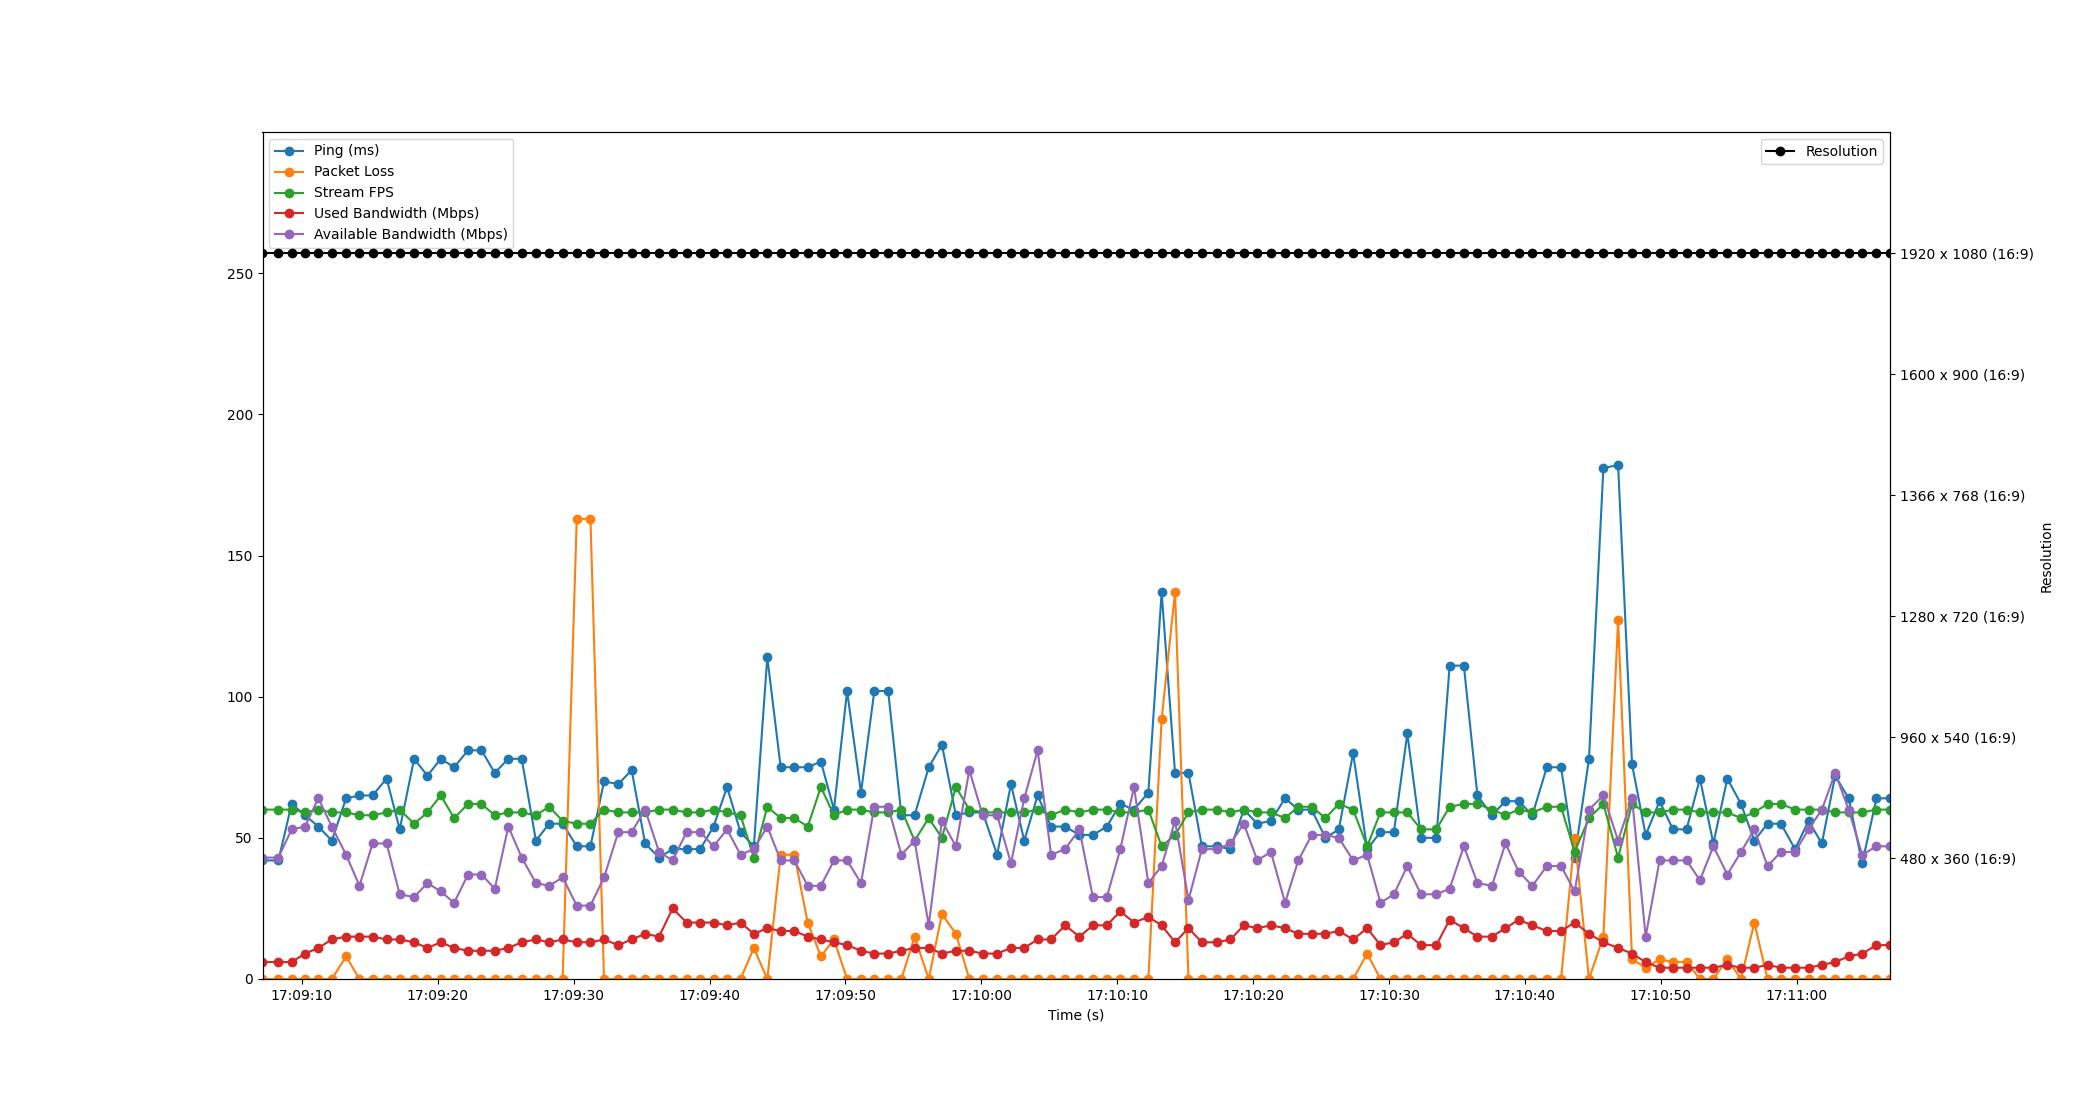

The file beside this chart, header and first rows:
Time, Timestamp, Ping, Packet Loss, Stream FPS, Used Bandwidth, Resolution, Available Bandwidth
2.6226043701171875e-06, 2023-07-11 17:09:07.096948, 42, 0, 60, 6, 1920 x 1080 (16:9), 43
1.17, 2023-07-11 17:09:08.266928, 42, 0, 60, 6, 1920 x 1080 (16:9), 43
2.148, 2023-07-11 17:09:09.244933, 62, 0, 60, 6, 1920 x 1080 (16:9), 53
3.13, 2023-07-11 17:09:10.226959, 58, 0, 59, 9, 1920 x 1080 (16:9), 54
4.107, 2023-07-11 17:09:11.204163, 54, 0, 60, 11, 1920 x 1080 (16:9), 64
5.102, 2023-07-11 17:09:12.199148, 49, 0, 59, 14, 1920 x 1080 (16:9), 54
6.153, 2023-07-11 17:09:13.249613, 64, 8, 59, 15, 1920 x 1080 (16:9), 44
7.134, 2023-07-11 17:09:14.231091, 65, 0, 58, 15, 1920 x 1080 (16:9), 33
8.102, 2023-07-11 17:09:15.198814, 65, 0, 58, 15, 1920 x 1080 (16:9), 48
9.132, 2023-07-11 17:09:16.229363, 71, 0, 59, 14, 1920 x 1080 (16:9), 48
10.1, 2023-07-11 17:09:17.193313, 53, 0, 60, 14, 1920 x 1080 (16:9), 30
11.16, 2023-07-11 17:09:18.256419, 78, 0, 55, 13, 1920 x 1080 (16:9), 29
12.14, 2023-07-11 17:09:19.234540, 72, 0, 59, 11, 1920 x 1080 (16:9), 34
13.12, 2023-07-11 17:09:20.217055, 78, 0, 65, 13, 1920 x 1080 (16:9), 31
14.1, 2023-07-11 17:09:21.199158, 75, 0, 57, 11, 1920 x 1080 (16:9), 27
15.13, 2023-07-11 17:09:22.222319, 81, 0, 62, 10, 1920 x 1080 (16:9), 37
16.12, 2023-07-11 17:09:23.212807, 81, 0, 62, 10, 1920 x 1080 (16:9), 37
17.09, 2023-07-11 17:09:24.190179, 73, 0, 58, 10, 1920 x 1080 (16:9), 32
18.09, 2023-07-11 17:09:25.185997, 78, 0, 59, 11, 1920 x 1080 (16:9), 54
19.08, 2023-07-11 17:09:26.173137, 78, 0, 59, 13, 1920 x 1080 (16:9), 43
20.12, 2023-07-11 17:09:27.216873, 49, 0, 58, 14, 1920 x 1080 (16:9), 34
21.1, 2023-07-11 17:09:28.195933, 55, 0, 61, 13, 1920 x 1080 (16:9), 33
22.09, 2023-07-11 17:09:29.184924, 55, 0, 56, 14, 1920 x 1080 (16:9), 36
23.13, 2023-07-11 17:09:30.223042, 47, 163, 55, 13, 1920 x 1080 (16:9), 26
24.14, 2023-07-11 17:09:31.232367, 47, 163, 55, 13, 1920 x 1080 (16:9), 26
25.14, 2023-07-11 17:09:32.232521, 70, 0, 60, 14, 1920 x 1080 (16:9), 36
26.18, 2023-07-11 17:09:33.280751, 69, 0, 59, 12, 1920 x 1080 (16:9), 52
27.17, 2023-07-11 17:09:34.261960, 74, 0, 59, 14, 1920 x 1080 (16:9), 52
28.16, 2023-07-11 17:09:35.255966, 48, 0, 59, 16, 1920 x 1080 (16:9), 60
29.18, 2023-07-11 17:09:36.280178, 43, 0, 60, 15, 1920 x 1080 (16:9), 45
30.18, 2023-07-11 17:09:37.277415, 46, 0, 60, 25, 1920 x 1080 (16:9), 42
31.21, 2023-07-11 17:09:38.308681, 46, 0, 59, 20, 1920 x 1080 (16:9), 52
32.22, 2023-07-11 17:09:39.316415, 46, 0, 59, 20, 1920 x 1080 (16:9), 52
33.19, 2023-07-11 17:09:40.289811, 54, 0, 60, 20, 1920 x 1080 (16:9), 47
34.19, 2023-07-11 17:09:41.285479, 68, 0, 59, 19, 1920 x 1080 (16:9), 53
35.18, 2023-07-11 17:09:42.275030, 52, 0, 58, 20, 1920 x 1080 (16:9), 44
36.16, 2023-07-11 17:09:43.257262, 47, 11, 43, 16, 1920 x 1080 (16:9), 46
37.15, 2023-07-11 17:09:44.246501, 114, 0, 61, 18, 1920 x 1080 (16:9), 54
38.13, 2023-07-11 17:09:45.230839, 75, 44, 57, 17, 1920 x 1080 (16:9), 42
39.14, 2023-07-11 17:09:46.237033, 75, 44, 57, 17, 1920 x 1080 (16:9), 42
40.12, 2023-07-11 17:09:47.220845, 75, 20, 54, 15, 1920 x 1080 (16:9), 33
41.09, 2023-07-11 17:09:48.191043, 77, 8, 68, 14, 1920 x 1080 (16:9), 33
42.06, 2023-07-11 17:09:49.152556, 60, 14, 58, 13, 1920 x 1080 (16:9), 42
43.02, 2023-07-11 17:09:50.117281, 102, 0, 60, 12, 1920 x 1080 (16:9), 42
44.05, 2023-07-11 17:09:51.143044, 66, 0, 60, 10, 1920 x 1080 (16:9), 34
45.02, 2023-07-11 17:09:52.121058, 102, 0, 59, 9, 1920 x 1080 (16:9), 61
46.04, 2023-07-11 17:09:53.141020, 102, 0, 59, 9, 1920 x 1080 (16:9), 61
47.02, 2023-07-11 17:09:54.115042, 58, 0, 60, 10, 1920 x 1080 (16:9), 44
47.99, 2023-07-11 17:09:55.085390, 58, 15, 49, 11, 1920 x 1080 (16:9), 49
49.03, 2023-07-11 17:09:56.127094, 75, 0, 57, 11, 1920 x 1080 (16:9), 19
50, 2023-07-11 17:09:57.096063, 83, 23, 50, 9, 1920 x 1080 (16:9), 56
51.03, 2023-07-11 17:09:58.127336, 58, 16, 68, 10, 1920 x 1080 (16:9), 47
52.02, 2023-07-11 17:09:59.114366, 59, 0, 60, 10, 1920 x 1080 (16:9), 74
53, 2023-07-11 17:10:00.097526, 59, 0, 59, 9, 1920 x 1080 (16:9), 58
54.06, 2023-07-11 17:10:01.159037, 44, 0, 59, 9, 1920 x 1080 (16:9), 58
55.08, 2023-07-11 17:10:02.179049, 69, 0, 59, 11, 1920 x 1080 (16:9), 41
56.06, 2023-07-11 17:10:03.157987, 49, 0, 59, 11, 1920 x 1080 (16:9), 64
57.05, 2023-07-11 17:10:04.142693, 65, 0, 60, 14, 1920 x 1080 (16:9), 81
58.03, 2023-07-11 17:10:05.131028, 54, 0, 58, 14, 1920 x 1080 (16:9), 44
59.07, 2023-07-11 17:10:06.166302, 54, 0, 60, 19, 1920 x 1080 (16:9), 46
... 60 more rows
